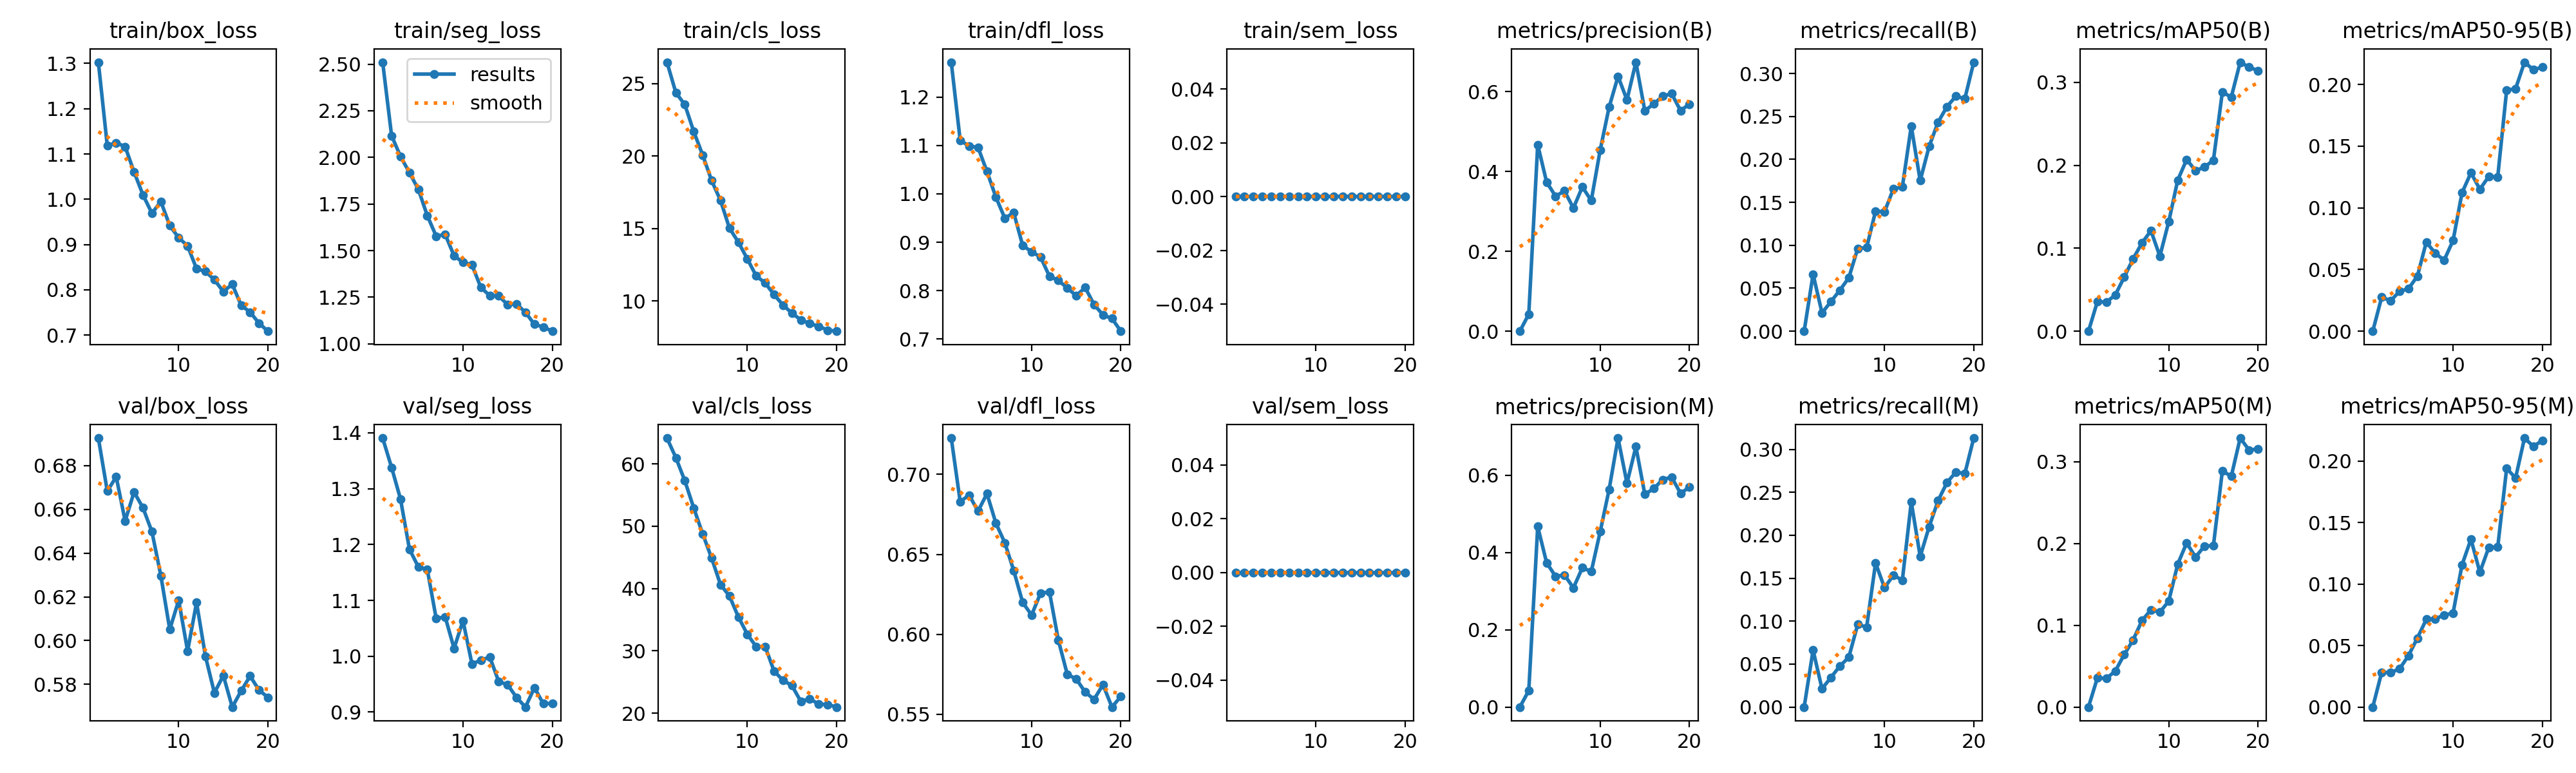

Data behind this chart, as committed beside it:
epoch, time, train/box_loss, train/seg_loss, train/cls_loss, train/dfl_loss, train/sem_loss, metrics/precision(B), metrics/recall(B), metrics/mAP50(B), metrics/mAP50-95(B), metrics/precision(M), metrics/recall(M), metrics/mAP50(M), metrics/mAP50-95(M), val/box_loss, val/seg_loss, val/cls_loss, val/dfl_loss, val/sem_loss, lr/pg0, lr/pg1, lr/pg2
1, 360.6, 1.303, 2.511, 26.47, 1.272, 0, 0, 0, 0, 0, 0, 0, 0, 0, 0.6926, 1.391, 64.13, 0.7227, 0, 6.394e-05, 6.394e-05, 6.394e-05
2, 694.3, 1.118, 2.117, 24.36, 1.11, 0, 0.04272, 0.06626, 0.03571, 0.02759, 0.04272, 0.06626, 0.03571, 0.02821, 0.6683, 1.338, 60.98, 0.683, 0, 0.0001216, 0.0001216, 0.0001216
3, 1045, 1.125, 2.005, 23.54, 1.099, 0, 0.4674, 0.02128, 0.03508, 0.02468, 0.4674, 0.02128, 0.03498, 0.0281, 0.6749, 1.281, 57.28, 0.687, 0, 0.0001729, 0.0001729, 0.0001729
4, 1367, 1.116, 1.919, 21.68, 1.096, 0, 0.3735, 0.03451, 0.04355, 0.0323, 0.3735, 0.03451, 0.04393, 0.03107, 0.6547, 1.192, 52.92, 0.677, 0, 0.0001635, 0.0001635, 0.0001635
5, 1641, 1.06, 1.828, 20.07, 1.046, 0, 0.3384, 0.04772, 0.06503, 0.03445, 0.3384, 0.04772, 0.06399, 0.04177, 0.6679, 1.16, 48.77, 0.688, 0, 0.000154, 0.000154, 0.000154
6, 1954, 1.009, 1.688, 18.31, 0.9932, 0, 0.3514, 0.06217, 0.0872, 0.04462, 0.3419, 0.05792, 0.08196, 0.05612, 0.6607, 1.155, 44.89, 0.6695, 0, 0.0001445, 0.0001445, 0.0001445
7, 2402, 0.9691, 1.577, 16.93, 0.9497, 0, 0.3086, 0.09625, 0.1065, 0.07226, 0.3086, 0.09625, 0.1057, 0.07132, 0.6498, 1.067, 40.62, 0.6573, 0, 0.000135, 0.000135, 0.000135
8, 2883, 0.9949, 1.587, 15.03, 0.9609, 0, 0.3615, 0.09728, 0.1212, 0.06323, 0.3606, 0.09303, 0.1188, 0.07181, 0.6297, 1.071, 38.79, 0.6398, 0, 0.0001255, 0.0001255, 0.0001255
9, 3387, 0.9417, 1.473, 14.05, 0.8934, 0, 0.3274, 0.1398, 0.09043, 0.05763, 0.3509, 0.1678, 0.1159, 0.07478, 0.6051, 1.014, 35.44, 0.62, 0, 0.000116, 0.000116, 0.000116
10, 3900, 0.915, 1.437, 12.91, 0.8805, 0, 0.4542, 0.139, 0.1322, 0.0736, 0.4542, 0.139, 0.1296, 0.07651, 0.6184, 1.064, 32.67, 0.6121, 0, 0.0001065, 0.0001065, 0.0001065
11, 4475, 0.8967, 1.424, 11.72, 0.8696, 0, 0.5615, 0.1657, 0.182, 0.1123, 0.5633, 0.1535, 0.1747, 0.1156, 0.5952, 0.9863, 30.66, 0.6257, 0, 9.696e-05, 9.696e-05, 9.696e-05
12, 4965, 0.8466, 1.302, 11.24, 0.8299, 0, 0.6386, 0.168, 0.207, 0.1285, 0.6964, 0.1477, 0.2005, 0.1365, 0.6175, 0.9928, 30.7, 0.6265, 0, 8.7456e-05, 8.7456e-05, 8.7456e-05
13, 5473, 0.8404, 1.259, 10.43, 0.8211, 0, 0.5796, 0.2387, 0.1936, 0.1151, 0.5796, 0.2387, 0.1833, 0.1096, 0.5928, 0.9986, 26.75, 0.5963, 0, 7.7952e-05, 7.7952e-05, 7.7952e-05
14, 6034, 0.8221, 1.257, 9.718, 0.8055, 0, 0.6741, 0.1753, 0.1979, 0.1254, 0.6741, 0.1753, 0.1968, 0.1298, 0.5761, 0.9547, 25.28, 0.575, 0, 6.8448e-05, 6.8448e-05, 6.8448e-05
15, 6594, 0.7958, 1.211, 9.158, 0.7895, 0, 0.5524, 0.2151, 0.2062, 0.125, 0.5508, 0.2098, 0.1972, 0.1301, 0.584, 0.949, 24.43, 0.5722, 0, 5.8944e-05, 5.8944e-05, 5.8944e-05
16, 7065, 0.8122, 1.214, 8.695, 0.8065, 0, 0.5697, 0.2432, 0.2883, 0.1955, 0.5656, 0.2402, 0.2885, 0.194, 0.5696, 0.9262, 21.89, 0.5639, 0, 4.944e-05, 4.944e-05, 4.944e-05
17, 7569, 0.7654, 1.169, 8.442, 0.7713, 0, 0.5889, 0.2614, 0.2822, 0.1966, 0.5889, 0.2614, 0.282, 0.1863, 0.577, 0.909, 22.32, 0.5594, 0, 3.9936e-05, 3.9936e-05, 3.9936e-05
18, 8084, 0.7506, 1.105, 8.252, 0.7499, 0, 0.5954, 0.2736, 0.3244, 0.2181, 0.5954, 0.2736, 0.3287, 0.2187, 0.5838, 0.9436, 21.44, 0.5685, 0, 3.0432e-05, 3.0432e-05, 3.0432e-05
19, 8538, 0.726, 1.09, 7.985, 0.7426, 0, 0.553, 0.2707, 0.3183, 0.212, 0.5536, 0.2717, 0.314, 0.2119, 0.5774, 0.915, 21.4, 0.5545, 0, 2.0928e-05, 2.0928e-05, 2.0928e-05
20, 9047, 0.7084, 1.068, 7.912, 0.7163, 0, 0.569, 0.3131, 0.3142, 0.2141, 0.569, 0.3131, 0.3156, 0.2168, 0.574, 0.9156, 20.98, 0.5612, 0, 1.1424e-05, 1.1424e-05, 1.1424e-05
